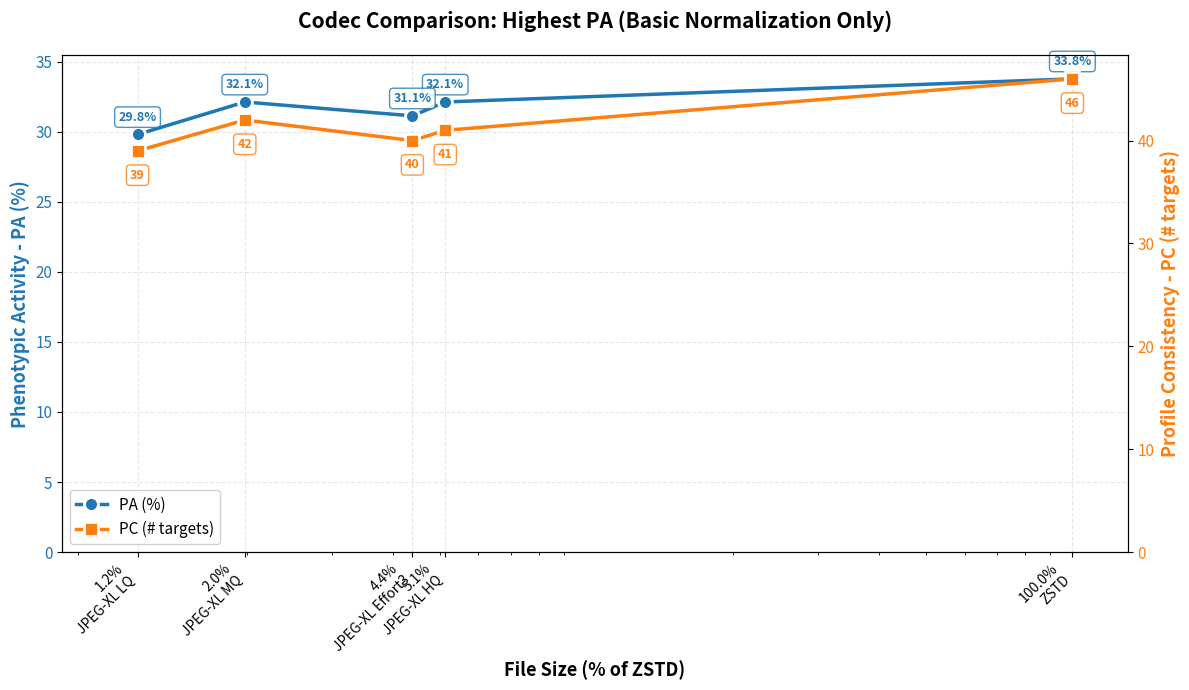
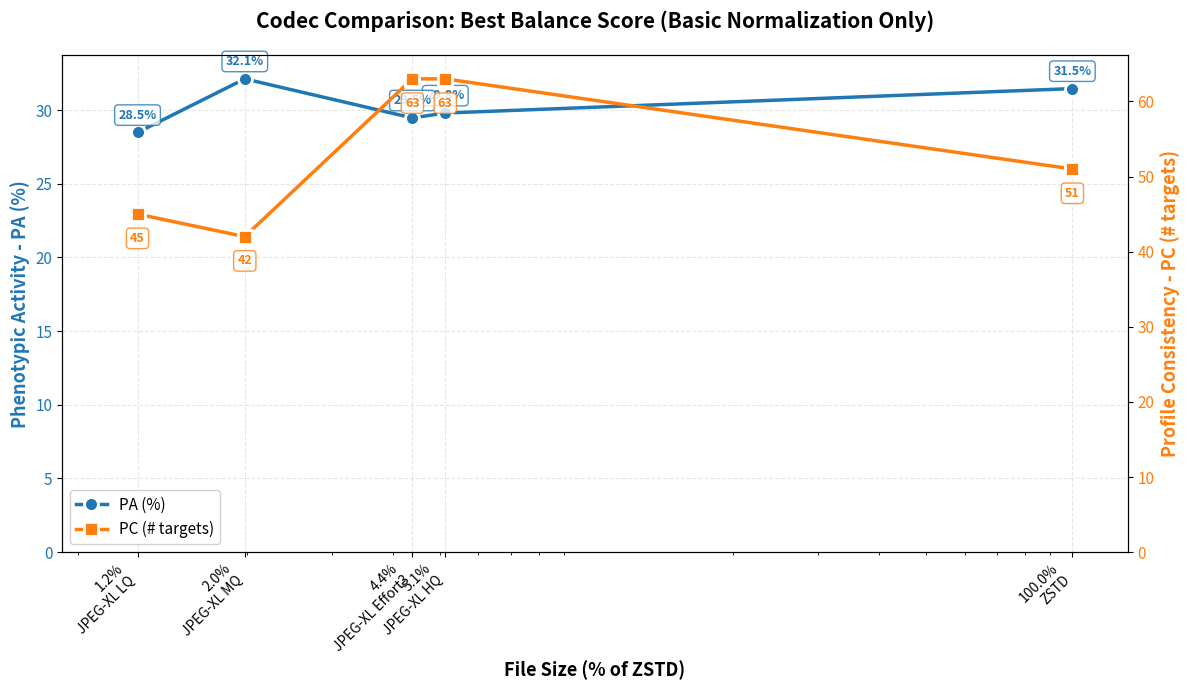

Reproduce these figures in Python, in order.
"""Create codec comparison plots with file size vs PA/PC metrics."""

import matplotlib.pyplot as plt
import numpy as np
from pathlib import Path

# File size ratios from README.md (compressed/raw)
filesize_ratios = {
    'zstd': 0.5949,
    'jpegxl_hq': 0.0305,
    'jpegxl_mq': 0.0118,
    'jpegxl_lq': 0.0071,
    'jpegxl_effort3': 0.0261,
}

# Convert to percentage of ZSTD size
zstd_size = filesize_ratios['zstd']
size_percentages = {k: (v / zstd_size) * 100 for k, v in filesize_ratios.items()}

# Graph 1: Highest PA configs (no TVN/Spherize)
highest_pa_data = {
    'zstd': {'pa': 33.77, 'pc': 46, 'config': 'order1_mad'},
    'jpegxl_mq': {'pa': 32.12, 'pc': 42, 'config': 'order1_mad'},
    'jpegxl_hq': {'pa': 32.12, 'pc': 41, 'config': 'order1_mad'},
    'jpegxl_effort3': {'pa': 31.13, 'pc': 40, 'config': 'order1_mad'},
    'jpegxl_lq': {'pa': 29.80, 'pc': 39, 'config': 'order1_std'},
}

# Graph 2: Best Balance configs (no TVN/Spherize)
best_balance_data = {
    'jpegxl_hq': {'pa': 29.80, 'pc': 63, 'config': 'order4_std', 'balance': 1877},
    'jpegxl_effort3': {'pa': 29.47, 'pc': 63, 'config': 'order2_std', 'balance': 1857},
    'zstd': {'pa': 31.46, 'pc': 51, 'config': 'order1_mad', 'balance': 1604},
    'jpegxl_mq': {'pa': 32.12, 'pc': 42, 'config': 'order1_mad', 'balance': 1349},
    'jpegxl_lq': {'pa': 28.48, 'pc': 45, 'config': 'order1_std', 'balance': 1281},
}

def create_pa_pc_plot(data, title, output_path):
    """Create a plot with file size % on x-axis and PA/PC on dual y-axes."""

    # Prepare data for plotting
    codecs = list(data.keys())
    sizes = [size_percentages[codec] for codec in codecs]
    pas = [data[codec]['pa'] for codec in codecs]
    pcs = [data[codec]['pc'] for codec in codecs]

    # Sort by file size (descending)
    sorted_indices = np.argsort(sizes)[::-1]
    codecs_sorted = [codecs[i] for i in sorted_indices]
    sizes_sorted = [sizes[i] for i in sorted_indices]
    pas_sorted = [pas[i] for i in sorted_indices]
    pcs_sorted = [pcs[i] for i in sorted_indices]

    # Clean codec names for display
    codec_labels = {
        'zstd': 'ZSTD',
        'jpegxl_hq': 'JPEG-XL HQ',
        'jpegxl_mq': 'JPEG-XL MQ',
        'jpegxl_lq': 'JPEG-XL LQ',
        'jpegxl_effort3': 'JPEG-XL Effort3',
    }
    labels_sorted = [codec_labels[c] for c in codecs_sorted]

    # Create figure
    fig, ax1 = plt.subplots(figsize=(12, 7))

    # Plot PA on left y-axis
    color_pa = 'tab:blue'
    ax1.set_xlabel('File Size (% of ZSTD)', fontsize=13, fontweight='bold')
    ax1.set_ylabel('Phenotypic Activity - PA (%)', color=color_pa, fontsize=13, fontweight='bold')
    line1 = ax1.plot(sizes_sorted, pas_sorted, 'o-', color=color_pa, linewidth=2.5,
                     markersize=10, label='PA', markeredgewidth=2, markeredgecolor='white')
    ax1.tick_params(axis='y', labelcolor=color_pa, labelsize=11)
    ax1.tick_params(axis='x', labelsize=11)
    ax1.grid(True, alpha=0.3, linestyle='--')

    # Add PA value labels
    for i, (x, y) in enumerate(zip(sizes_sorted, pas_sorted)):
        ax1.annotate(f'{y:.1f}%', (x, y), textcoords="offset points",
                    xytext=(0, 10), ha='center', fontsize=9, color=color_pa,
                    fontweight='bold', bbox=dict(boxstyle='round,pad=0.3',
                    facecolor='white', edgecolor=color_pa, alpha=0.8))

    # Create second y-axis for PC
    ax2 = ax1.twinx()
    color_pc = 'tab:orange'
    ax2.set_ylabel('Profile Consistency - PC (# targets)', color=color_pc,
                   fontsize=13, fontweight='bold')
    line2 = ax2.plot(sizes_sorted, pcs_sorted, 's-', color=color_pc, linewidth=2.5,
                     markersize=10, label='PC', markeredgewidth=2, markeredgecolor='white')
    ax2.tick_params(axis='y', labelcolor=color_pc, labelsize=11)

    # Add PC value labels
    for i, (x, y) in enumerate(zip(sizes_sorted, pcs_sorted)):
        ax2.annotate(f'{y}', (x, y), textcoords="offset points",
                    xytext=(0, -20), ha='center', fontsize=9, color=color_pc,
                    fontweight='bold', bbox=dict(boxstyle='round,pad=0.3',
                    facecolor='white', edgecolor=color_pc, alpha=0.8))

    # Set x-axis to log scale
    ax1.set_xscale('log')

    # Set x-axis ticks at data points only (can't include 0% on log scale)
    ax1.set_xticks(sizes_sorted)
    ax1.set_xticklabels([f'{s:.1f}%\n{labels_sorted[i]}'
                         for i, s in enumerate(sizes_sorted)], fontsize=10, rotation=45, ha='right')

    # Set x-axis range with padding (use min/max of data for log scale)
    min_size = min(sizes_sorted)
    max_size = max(sizes_sorted)
    ax1.set_xlim(min_size * 0.7, max_size * 1.3)

    # Set y-axes to start from 0 with 5% padding on top
    pa_max = max(pas_sorted)
    pc_max = max(pcs_sorted)
    ax1.set_ylim(0, pa_max * 1.05)
    ax2.set_ylim(0, pc_max * 1.05)

    # Add title
    plt.title(title, fontsize=15, fontweight='bold', pad=20)

    # Add legend
    lines = line1 + line2
    labels = ['PA (%)', 'PC (# targets)']
    ax1.legend(lines, labels, loc='best', fontsize=11, framealpha=0.9)

    # Adjust layout
    fig.tight_layout()

    # Save
    plt.savefig(output_path, dpi=300, bbox_inches='tight')
    print(f"Saved: {output_path}")
    plt.close()


def main():
    output_dir = Path('output')
    output_dir.mkdir(exist_ok=True)

    # Graph 1: Highest PA
    create_pa_pc_plot(
        highest_pa_data,
        'Codec Comparison: Highest PA (Basic Normalization Only)',
        output_dir / 'codec_comparison_highest_pa.png'
    )

    # Graph 2: Best Balance
    create_pa_pc_plot(
        best_balance_data,
        'Codec Comparison: Best Balance Score (Basic Normalization Only)',
        output_dir / 'codec_comparison_best_balance.png'
    )

    print("\nFile size percentages (relative to ZSTD):")
    for codec, pct in sorted(size_percentages.items(), key=lambda x: x[1], reverse=True):
        print(f"  {codec}: {pct:.1f}%")


if __name__ == "__main__":
    main()
